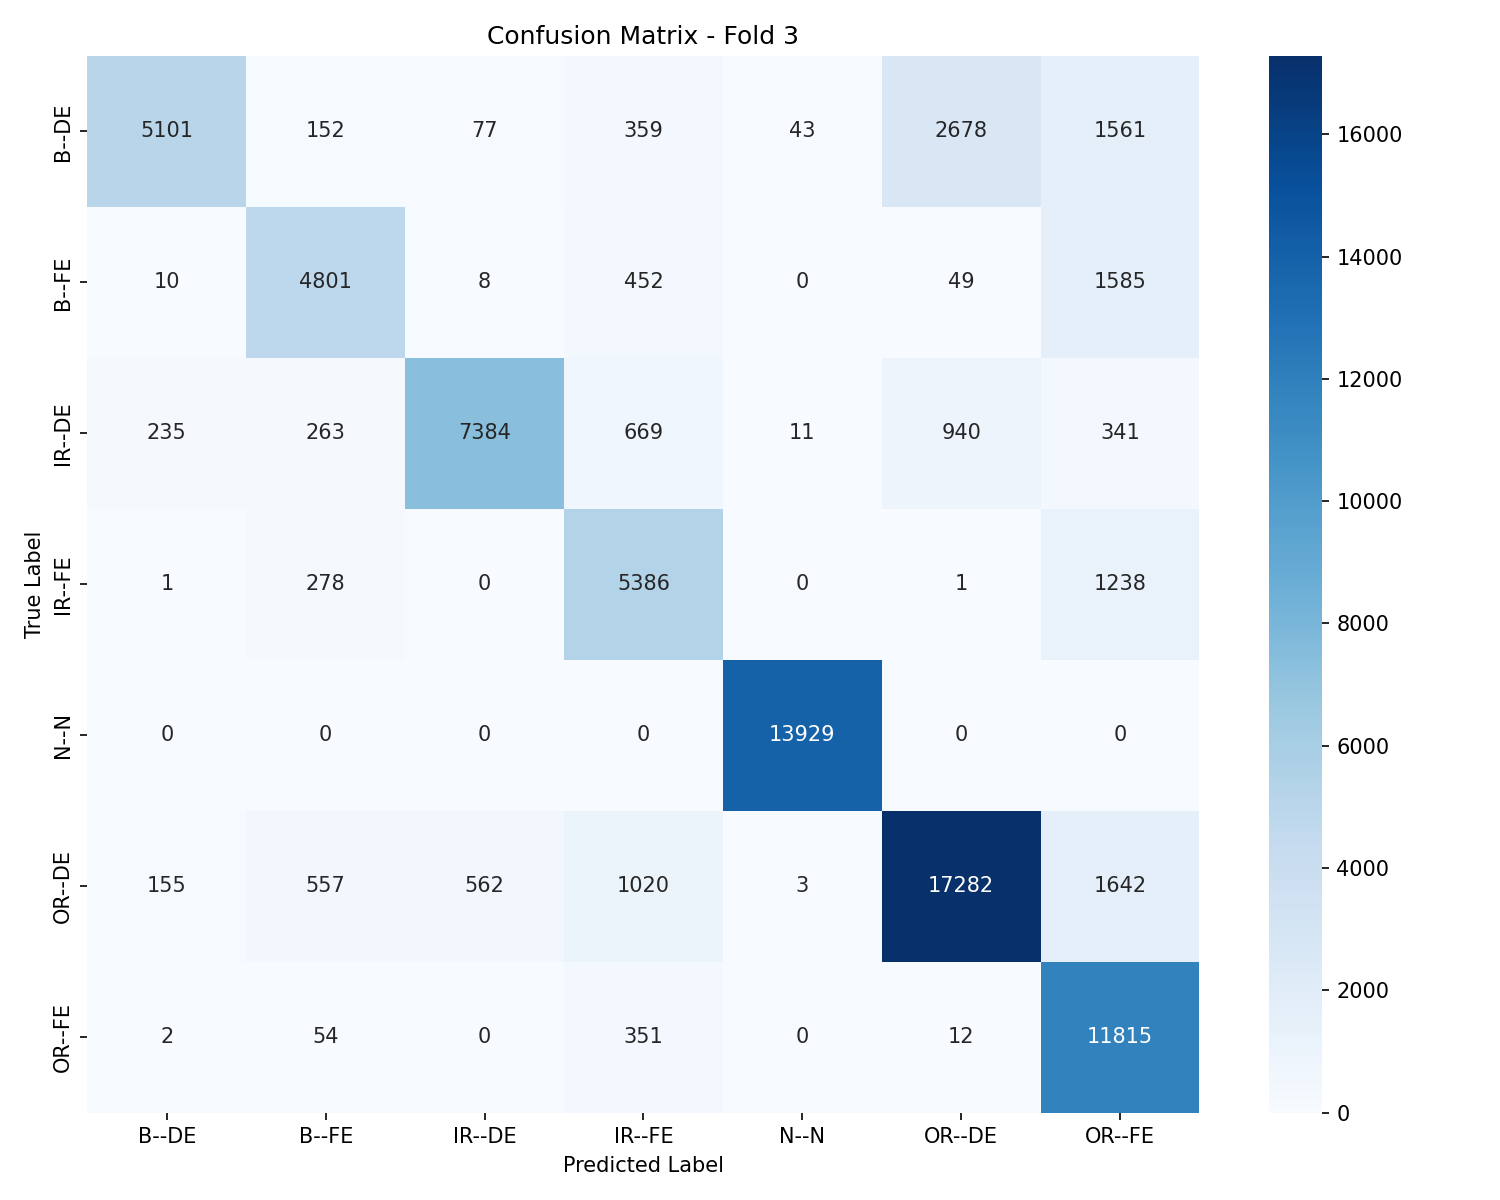

Data behind this chart, as committed beside it:
, B--DE, B--FE, IR--DE, IR--FE, N--N, OR--DE, OR--FE
B--DE, 5101, 152, 77, 359, 43, 2678, 1561
B--FE, 10, 4801, 8, 452, 0, 49, 1585
IR--DE, 235, 263, 7384, 669, 11, 940, 341
IR--FE, 1, 278, 0, 5386, 0, 1, 1238
N--N, 0, 0, 0, 0, 13929, 0, 0
OR--DE, 155, 557, 562, 1020, 3, 17282, 1642
OR--FE, 2, 54, 0, 351, 0, 12, 11815
